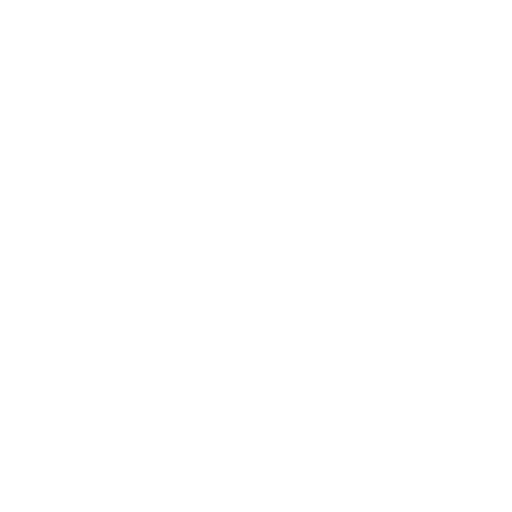
t = 0.00 s
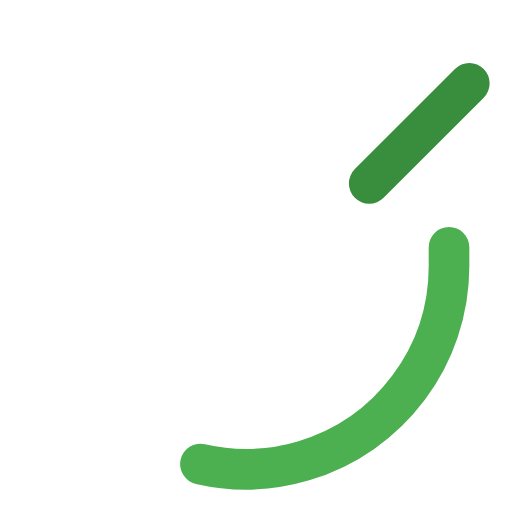
t = 0.23 s
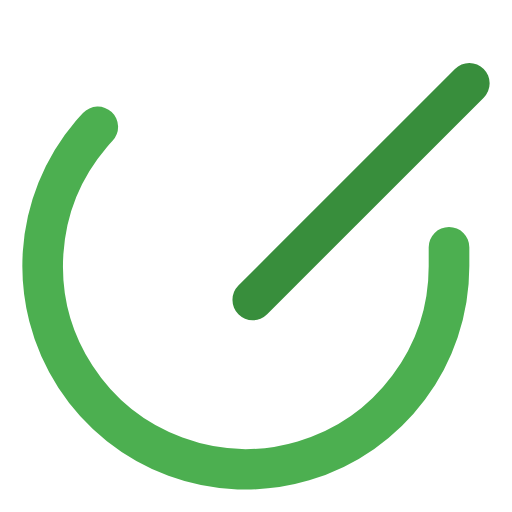
t = 0.46 s
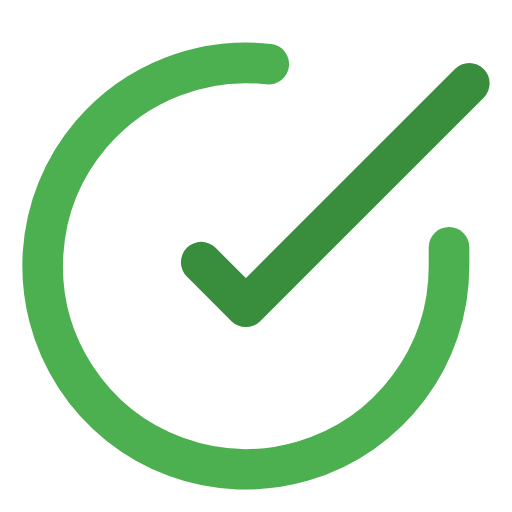
t = 0.69 s
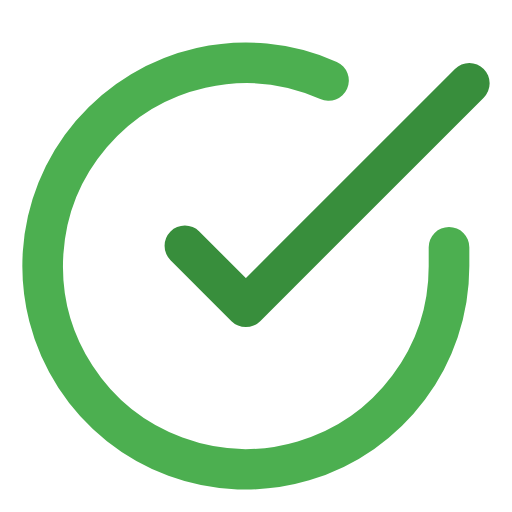
t = 0.92 s
t = 1.00 s: frame unchanged from t = 0.92 s, image omitted

The animated SVG that drew these frames (rendered in a browser with its animation timeline set to each time). Animation: 2 CSS @keyframes rules; one cycle of 1.00 s.

<!--?xml version="1.0" encoding="UTF-8"?-->
<svg width="48px" height="48px" viewBox="0 0 48 48" version="1.1" xmlns="http://www.w3.org/2000/svg" xmlns:xlink="http://www.w3.org/1999/xlink" style="">
    <!-- Generator: Sketch 47 (45396) - http://www.bohemiancoding.com/sketch -->
    <title>animate/icn-done</title>
    <desc>Created with Sketch.</desc>
    <defs></defs>
    <g id="Symbols" stroke="none" stroke-width="1" fill="none" fill-rule="evenodd" stroke-linecap="round" stroke-linejoin="round">
        <g id="animate/icn-done" stroke-width="3.80952381">
            <g id="check-circle" transform="translate(4.000000, 5.000000)">
                <path d="M38.0952381,18.1809524 L38.0952381,19.952381 C38.0904149,28.3879731 32.5377028,35.8156438 24.4482903,38.2074304 C16.3588778,40.5992171 7.65979723,37.3853564 3.06848588,30.3086978 C-1.52282548,23.2320391 -0.912641056,13.97836 4.56814132,7.5658517 C10.0489237,1.15334345 19.0946908,-0.89042803 26.8,2.54285714" id="Shape" stroke="#4CAF50" class="QXQByElr_0"></path>
                <path id="Shape" stroke="#388E3C" d="M40,2.80952381L19.047619,23.7619048L13.3333333,18.047619" class="QXQByElr_1"></path>
            </g>
        </g>
    </g>
<style>.QXQByElr_0{stroke-dasharray:100 102;stroke-dashoffset:101;animation:QXQByElr_draw 1000ms ease 0ms forwards;}.QXQByElr_1{stroke-dasharray:38 40;stroke-dashoffset:39;animation:QXQByElr_draw 1000ms ease 0ms forwards;}@keyframes QXQByElr_draw{100%{stroke-dashoffset:0;}}@keyframes QXQByElr_fade{0%{stroke-opacity:1;}92.3076923076923%{stroke-opacity:1;}100%{stroke-opacity:0;}}</style></svg>